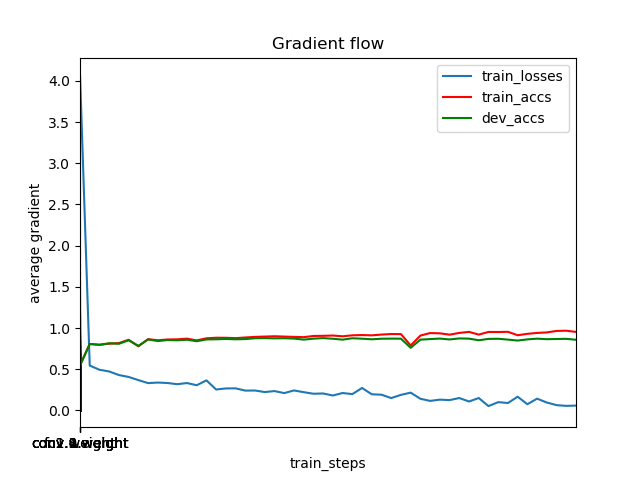

The file beside this chart, header and first rows:
	train_steps	train_losses	train_accs	dev_accs
0	0	0.0	0.4607	0.4583
1	1	4.078	0.55	0.5428
2	501	0.5443	0.8062	0.8062
3	1001	0.4933	0.7963	0.7965
4	1501	0.4725	0.8096	0.8153
5	2001	0.4291	0.8171	0.8084
6	2501	0.4061	0.8571	0.851
7	3001	0.3676	0.7776	0.7833
8	3501	0.3312	0.8648	0.861
9	4001	0.338	0.8509	0.8418
10	4501	0.3324	0.861	0.8541
11	5001	0.3181	0.8626	0.8507
12	5501	0.332	0.871	0.8578
13	6001	0.3054	0.8497	0.8396
14	6501	0.3645	0.8751	0.8612
15	7001	0.2534	0.8819	0.863
16	7501	0.2665	0.8815	0.867
17	8001	0.2677	0.8769	0.8629
18	8501	0.2402	0.8851	0.8656
19	9001	0.2414	0.8921	0.8757
20	9501	0.2226	0.8962	0.8772
21	10001	0.2346	0.9	0.8745
22	10501	0.21	0.8961	0.8759
23	11001	0.2423	0.8923	0.8719
24	11501	0.2213	0.889	0.859
25	12001	0.2022	0.9035	0.8708
26	12501	0.2055	0.9052	0.8774
27	13001	0.1809	0.9087	0.8698
28	13501	0.2108	0.8994	0.8587
29	14001	0.198	0.9113	0.8757
30	14501	0.2724	0.9147	0.8703
31	15001	0.1955	0.911	0.863
32	15501	0.1905	0.9204	0.8701
33	16001	0.1496	0.9269	0.8712
34	16501	0.1887	0.926	0.8705
35	17001	0.2155	0.7885	0.7602
36	17501	0.141	0.9081	0.8587
37	18001	0.1154	0.9386	0.8656
38	18501	0.1306	0.9356	0.8719
39	19001	0.1251	0.9191	0.8609
40	19501	0.15	0.9403	0.8736
41	20001	0.1079	0.9531	0.871
42	20501	0.1503	0.9201	0.8512
43	21001	0.05226	0.9522	0.8679
44	21501	0.1002	0.9513	0.8694
45	22001	0.08946	0.9539	0.8594
46	22501	0.1662	0.9124	0.8478
47	23001	0.07492	0.9292	0.8619
48	23501	0.1425	0.9404	0.8708
49	24001	0.09564	0.9465	0.8643
50	24501	0.06378	0.9646	0.8667
51	25001	0.05497	0.9673	0.8687
52	25501	0.05851	0.9527	0.8574
